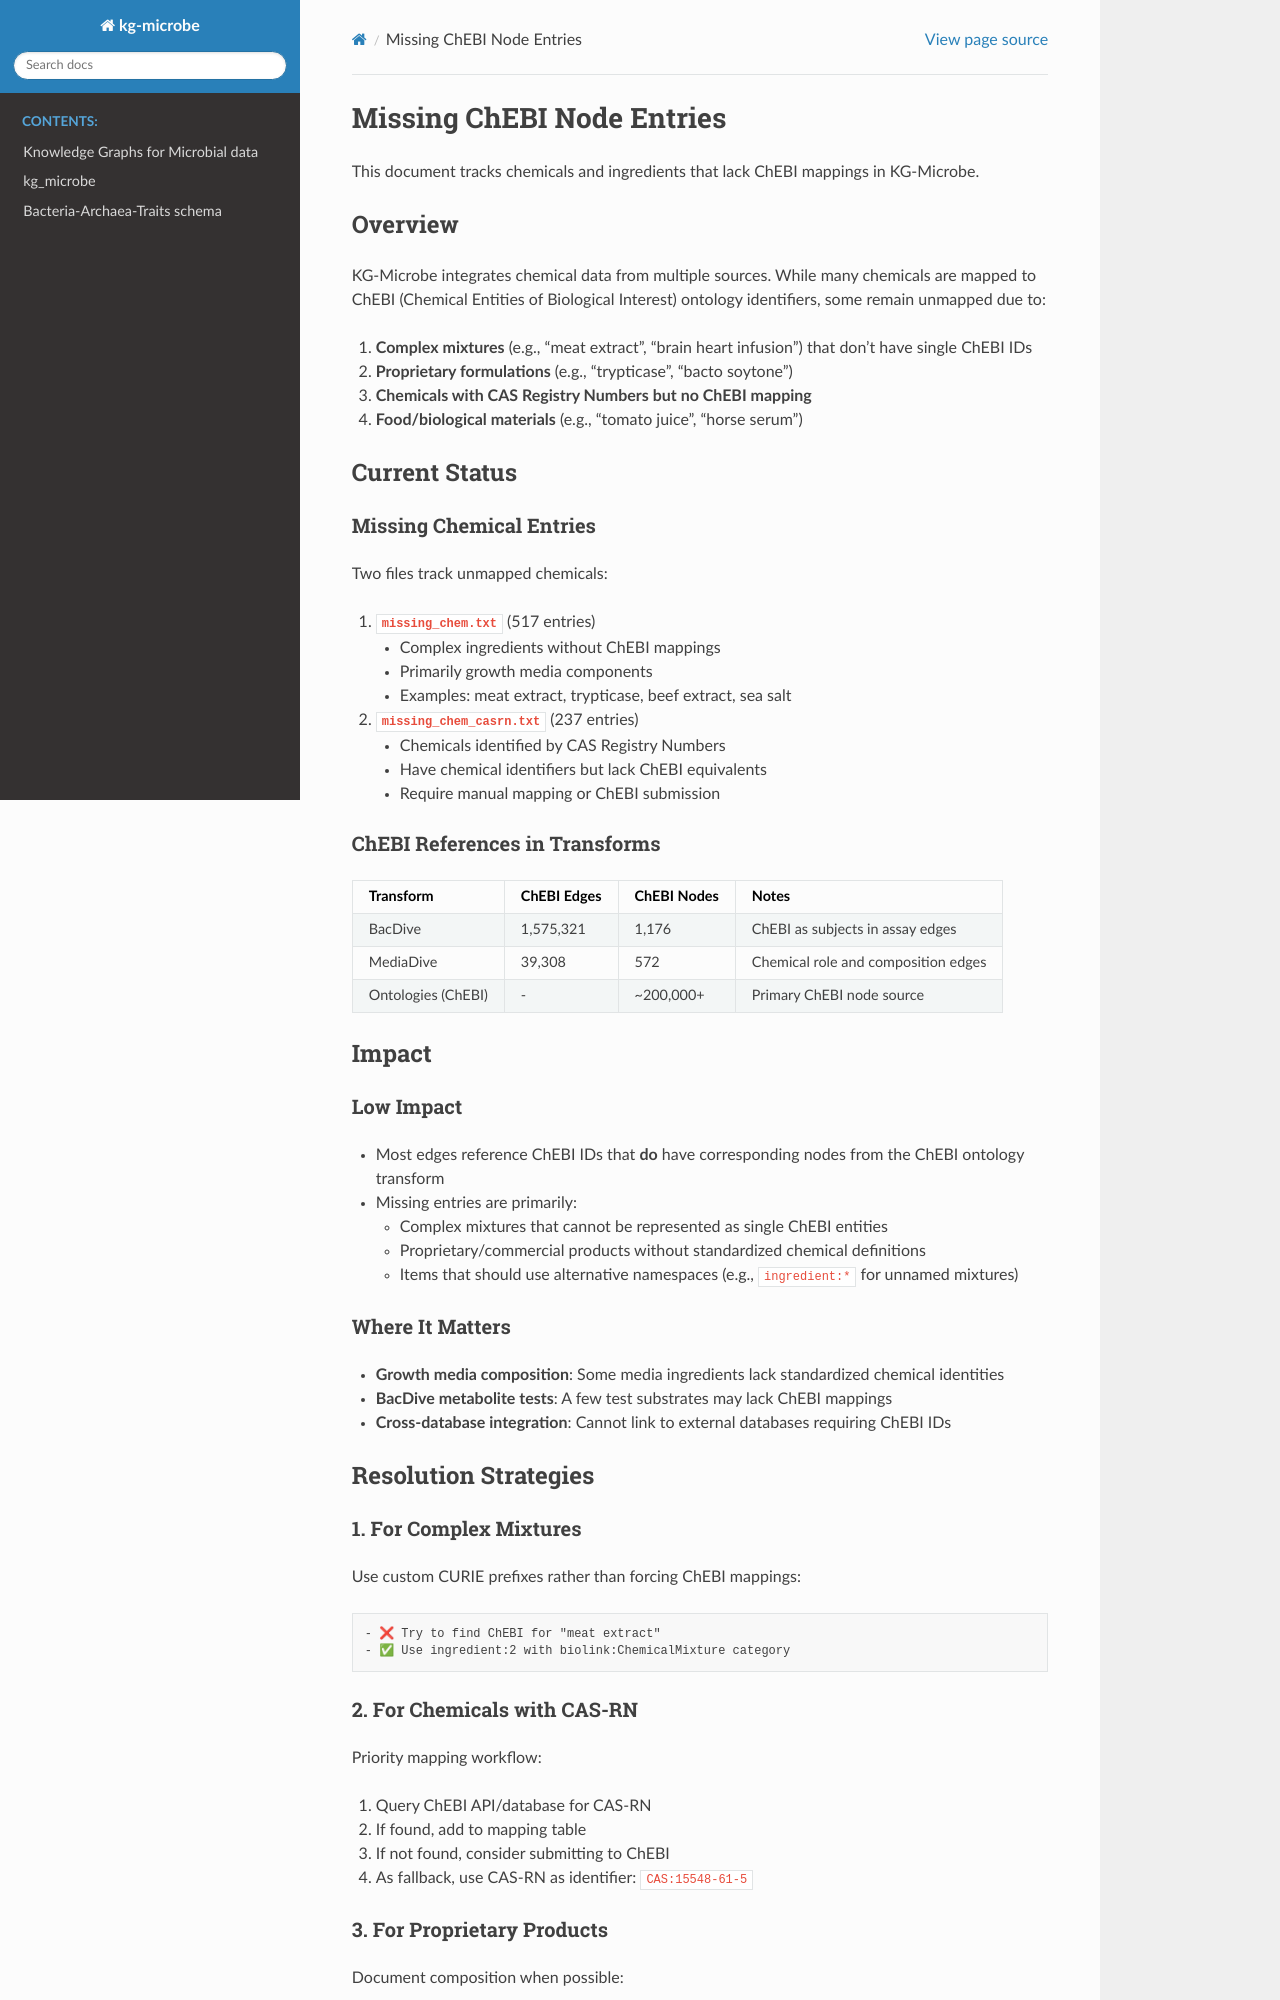

repository: Knowledge-Graph-Hub/kg-microbe · page: MISSING_CHEBI_ENTRIES.html · generator: sphinx

# Missing ChEBI Node Entries

This document tracks chemicals and ingredients that lack ChEBI mappings in KG-Microbe.

## Overview

KG-Microbe integrates chemical data from multiple sources. While many chemicals are mapped to ChEBI (Chemical Entities of Biological Interest) ontology identifiers, some remain unmapped due to:

1. **Complex mixtures** (e.g., "meat extract", "brain heart infusion") that don't have single ChEBI IDs
2. **Proprietary formulations** (e.g., "trypticase", "bacto soytone")
3. **Chemicals with CAS Registry Numbers but no ChEBI mapping**
4. **Food/biological materials** (e.g., "tomato juice", "horse serum")

## Current Status

### Missing Chemical Entries

Two files track unmapped chemicals:

1. **`missing_chem.txt`** (517 entries)
   - Complex ingredients without ChEBI mappings
   - Primarily growth media components
   - Examples: meat extract, trypticase, beef extract, sea salt

2. **`missing_chem_casrn.txt`** (237 entries)
   - Chemicals identified by CAS Registry Numbers
   - Have chemical identifiers but lack ChEBI equivalents
   - Require manual mapping or ChEBI submission

### ChEBI References in Transforms

| Transform | ChEBI Edges | ChEBI Nodes | Notes |
|-----------|-------------|-------------|-------|
| BacDive | 1,575,321 | 1,176 | ChEBI as subjects in assay edges |
| MediaDive | 39,308 | 572 | Chemical role and composition edges |
| Ontologies (ChEBI) | - | ~200,000+ | Primary ChEBI node source |

## Impact

### Low Impact
- Most edges reference ChEBI IDs that **do** have corresponding nodes from the ChEBI ontology transform
- Missing entries are primarily:
  - Complex mixtures that cannot be represented as single ChEBI entities
  - Proprietary/commercial products without standardized chemical definitions
  - Items that should use alternative namespaces (e.g., `ingredient:*` for unnamed mixtures)

### Where It Matters
- **Growth media composition**: Some media ingredients lack standardized chemical identities
- **BacDive metabolite tests**: A few test substrates may lack ChEBI mappings
- **Cross-database integration**: Cannot link to external databases requiring ChEBI IDs

## Resolution Strategies

### 1. For Complex Mixtures
Use custom CURIE prefixes rather than forcing ChEBI mappings:
```
- ❌ Try to find ChEBI for "meat extract"
- ✅ Use ingredient:2 with biolink:ChemicalMixture category
```
